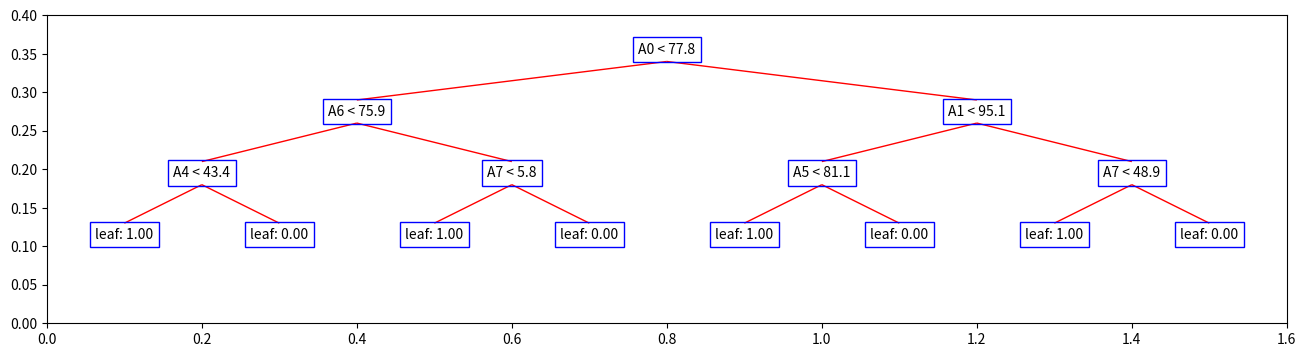

This figure's Python source:
import matplotlib.pyplot as plt
from matplotlib import collections  as mc
import random
# Set up fig, ax

class TreeNode:
	def __init__(self, attribute, value, left, right):
	    self.attribute = attribute
	    self.value = value
	    self.left = left
	    self.right = right

	def addLeftChild(self, left):
		self.left = left

	def addRightChild(self, right):
		self.right = right

	def isLeaf(self):
		return self.left == None and self.right == None

def visualizeTree(head, depth):

	if head == None:
		return

	xmin = 0
	xmax = (2 ** depth) / 10
	ymin = 0
	ymax = 0.1 * depth

	fig, ax = plt.subplots(figsize=(2 ** depth, depth))
	ax.set_xlim([xmin,xmax])
	ax.set_ylim([ymin,ymax])

	x = xmax/2
	y = ymax - 0.05

	drawTree(head, depth - 1, x, y, fig, ax, None)

	plt.show()


def drawTree(head, depth, x, y, fig, ax, LR):
	# Prepare Parameters
	lines = []
	x_offset = (2 ** depth) / 20
	y_offset = 0.08

	if not head.isLeaf():

		string = "A" + str(head.attribute) + " < " + str("{:.1f}".format(head.value))

		if head.left != None:
			p1 = [x, y - 0.01]
			p2 = [x - x_offset, y - y_offset + 0.02]
			lines.append([p1, p2])

			drawTree(head.left, depth - 1, x - x_offset, y - y_offset, fig, ax, 'L')
		if head.right != None:
			p1 = [x, y - 0.01]
			p2 = [x + x_offset, y - y_offset + 0.02]
			lines.append([p1, p2])

			drawTree(head.right, depth - 1, x + x_offset, y - y_offset, fig, ax, 'R')

		lc = mc.LineCollection(lines, colors='red', linewidths=1, zorder=5)
		ax.add_collection(lc)

	else:
		string = "leaf: "
		if LR == 'L':
			string += "1.00"
		elif LR == 'R':
			string += "0.00"
	
	ax.text(x, y, string, color='black', horizontalalignment='center', zorder=10,
	        bbox=dict(facecolor='none', edgecolor='blue'))

def createTestTree(depth):
	
	ranAt1 = int(random.random() * 10)
	ranVal1 = random.random() * 100
	head = TreeNode(ranAt1, ranVal1, None, None)

	if depth > 1:
		head.addLeftChild(createTestTree(depth - 1))
		head.addRightChild(createTestTree(depth - 1))

	return head

if __name__ == '__main__':
	# Make a test tree

	depth = 4
	head = createTestTree(depth)

	# Draw Figure
	visualizeTree(head, depth=depth)
